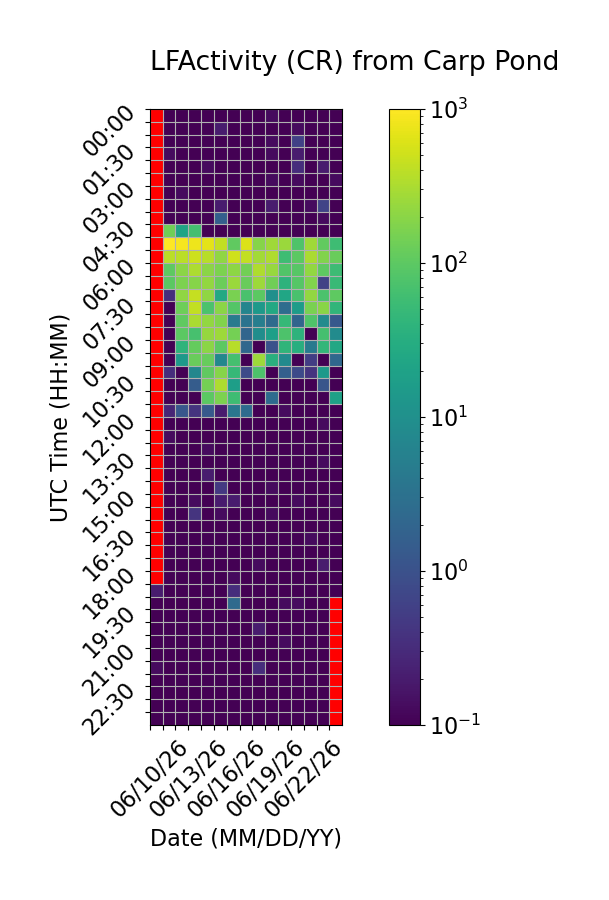

The table this chart was drawn from, first rows:
Time (UTC), 06/10/26, 06/11/26, 06/12/26, 06/13/26, 06/14/26, 06/15/26, 06/16/26, 06/17/26, 06/18/26, 06/19/26, 06/20/26, 06/21/26, 06/22/26, 06/23/26, 06/24/26
00:00, , 0.0, 0.0, 0.0, 0.0, 0.0, 0.0, 0.0, 0.0, 0.1333, 0.0, 0.0, 0.0, 0.0, 0.0
00:30, , 0.0, 0.0, 0.0, 0.0, 0.2, 0.0, 0.0, 0.0, 0.0, 0.0, 0.1333, 0.0, 0.0, 0.0
01:00, , 0.0, 0.0, 0.0, 0.0, 0.0, 0.0, 0.0, 0.0, 0.1333, 0.0, 0.6, 0.0, 0.0, 0.0
01:30, , 0.1333, 0.0, 0.0, 0.0, 0.0, 0.0, 0.0, 0.0, 0.1333, 0.0, 0.2, 0.0, 0.0, 0.0
02:00, , 0.0, 0.0, 0.0, 0.1333, 0.0, 0.0, 0.06667, 0.0, 0.0, 0.0, 0.3333, 0.06667, 0.2, 0.0
02:30, , 0.0, 0.0, 0.06667, 0.06667, 0.0, 0.0, 0.0, 0.0, 0.1333, 0.06667, 0.1333, 0.0, 0.0, 0.1333
03:00, , 0.06667, 0.1333, 0.06667, 0.0, 0.0, 0.0, 0.0, 0.0, 0.0, 0.0, 0.06667, 0.0, 0.06667, 0.0
03:30, , 0.0, 0.06667, 0.0, 0.0, 0.2, 0.0, 0.0, 0.06667, 0.2, 0.06667, 0.0, 0.1333, 0.6667, 0.06667
04:00, , 0.0, 0.0, 0.0, 0.06667, 1.6, 0.06667, 0.0, 0.0, 0.0, 0.0, 0.0, 0.0, 0.1333, 0.06667
04:30, , 135.7, 21.67, 63.6, 0.0, 0.0, 0.0, 0.0, 0.0, 0.0, 0.0, 0.0, 0.0, 0.0, 0.0
05:00, , 986.7, 887.0, 804.1, 697.0, 433.2, 104.8, 615.7, 187.5, 271.3, 254.7, 80.2, 266.7, 109.5, 57.73
05:30, , 391.3, 382.3, 488.7, 367.1, 213.3, 516.6, 434.1, 283.1, 334.6, 56.93, 97.8, 315.3, 173.0, 122.5
06:00, , 100.5, 204.5, 327.3, 200.7, 165.2, 211.1, 142.3, 328.5, 241.7, 83.33, 90.33, 228.2, 101.1, 55.27
06:30, , 98.93, 162.5, 187.3, 221.5, 128.6, 246.7, 120.6, 262.2, 133.7, 38.2, 89.0, 173.9, 0.6, 51.87
07:00, , 0.3333, 216.6, 437.9, 216.5, 26.07, 155.5, 70.07, 97.73, 9.733, 23.4, 69.8, 224.1, 74.27, 103.2
07:30, , 0.0, 132.9, 432.0, 73.4, 201.9, 84.07, 6.533, 14.67, 26.0, 2.733, 16.53, 157.9, 193.4, 42.2
08:00, , 0.0, 104.2, 311.0, 224.5, 176.5, 4.6, 3.333, 5.133, 2.4, 48.53, 2.0, 77.8, 8.533, 1.267
08:30, , 0.0, 98.53, 69.6, 233.0, 263.2, 146.7, 2.0, 9.133, 18.4, 75.67, 38.4, 0.0, 66.53, 8.6
09:00, , 0.0, 40.4, 111.8, 204.4, 98.13, 378.5, 2.133, 0.0, 1.0, 40.87, 31.67, 4.4, 45.2, 25.13
09:30, , 0.0, 14.13, 121.3, 117.3, 7.067, 66.07, 0.0, 263.5, 34.0, 8.133, 0.0, 0.5333, 0.0, 2.2
10:00, , 0.3333, 0.0, 7.0, 104.3, 185.9, 47.6, 0.8, 76.87, 0.0, 1.6, 0.8, 0.4, 13.87, 0.0
10:30, , 0.0, 0.0, 1.467, 145.3, 317.0, 17.33, 0.0, 0.0, 0.06667, 0.0, 0.0, 0.0, 1.133, 0.0
11:00, , 0.0, 0.0, 0.06667, 99.87, 162.0, 56.27, 0.0, 0.0, 2.533, 0.06667, 0.0, 0.06667, 0.0, 19.6
11:30, , 0.2667, 1.2, 0.4, 1.333, 0.2, 3.733, 2.533, 0.06667, 0.0, 0.1333, 0.0, 0.0, 0.0, 0.0
12:00, , 0.06667, 0.0, 0.06667, 0.0, 0.06667, 0.06667, 0.0, 0.0, 0.0, 0.0, 0.0, 0.0, 0.1333, 0.0
12:30, , 0.1333, 0.0, 0.0, 0.06667, 0.06667, 0.0, 0.0, 0.0, 0.06667, 0.0, 0.06667, 0.0, 0.0, 0.0
13:00, , 0.0, 0.06667, 0.0, 0.1333, 0.06667, 0.0, 0.0, 0.06667, 0.0, 0.06667, 0.0, 0.0, 0.0, 0.0
13:30, , 0.0, 0.06667, 0.06667, 0.06667, 0.0, 0.0, 0.0, 0.0, 0.0, 0.06667, 0.0, 0.0, 0.1333, 0.0
14:00, , 0.0, 0.06667, 0.06667, 0.2, 0.06667, 0.0, 0.06667, 0.0, 0.06667, 0.0, 0.0, 0.0, 0.0, 0.0
14:30, , 0.0, 0.0, 0.0, 0.0, 0.4667, 0.0, 0.0, 0.0, 0.1333, 0.06667, 0.0, 0.0, 0.0, 0.0
15:00, , 0.06667, 0.06667, 0.1333, 0.0, 0.2, 0.2, 0.0, 0.0, 0.0, 0.06667, 0.1333, 0.06667, 0.0, 0.1333
15:30, , 0.0, 0.0, 0.4, 0.06667, 0.1333, 0.06667, 0.0, 0.0, 0.1333, 0.06667, 0.0, 0.0, 0.0, 0.0
16:00, , 0.0, 0.0, 0.06667, 0.0, 0.06667, 0.0, 0.0, 0.0, 0.06667, 0.0, 0.06667, 0.0, 0.0, 0.0
16:30, , 0.0, 0.0, 0.0, 0.0, 0.0, 0.0, 0.0, 0.0, 0.06667, 0.0, 0.0, 0.1333, 0.0, 0.0
17:00, , 0.0, 0.0, 0.0, 0.06667, 0.06667, 0.06667, 0.06667, 0.0, 0.06667, 0.0, 0.06667, 0.06667, 0.0, 0.06667
17:30, , 0.0, 0.0, 0.0, 0.0, 0.0, 0.0, 0.0, 0.1333, 0.0, 0.0, 0.0, 0.0, 0.2, 0.0
18:00, , 0.0, 0.0, 0.0, 0.0, 0.06667, 0.1333, 0.06667, 0.0, 0.0, 0.0, 0.06667, 0.0, 0.06667, 0.0
18:30, 0.2, 0.06667, 0.0, 0.0, 0.0, 0.0, 0.3333, 0.06667, 0.0, 0.0, 0.0, 0.06667, 0.0, 0.0, 0.0
19:00, 0.0, 0.0, 0.0, 0.0, 0.0, 0.0, 2.4, 0.0, 0.0, 0.06667, 0.1333, 0.1333, 0.0, 0.0, 
19:30, 0.0, 0.0, 0.0, 0.0, 0.0, 0.0, 0.0, 0.0, 0.0, 0.0, 0.0, 0.0, 0.06667, 0.0, 
20:00, 0.0, 0.0, 0.0, 0.0, 0.0, 0.0, 0.0, 0.06667, 0.2, 0.0, 0.0, 0.0, 0.0, 0.0, 
20:30, 0.0, 0.0, 0.0, 0.06667, 0.0, 0.0, 0.06667, 0.06667, 0.06667, 0.0, 0.1333, 0.0, 0.0, 0.06667, 
21:00, 0.0, 0.0, 0.0, 0.06667, 0.0, 0.06667, 0.0, 0.0, 0.0, 0.0, 0.06667, 0.06667, 0.0, 0.0, 
21:30, 0.1333, 0.0, 0.0, 0.0, 0.0, 0.0, 0.06667, 0.0, 0.3333, 0.06667, 0.0, 0.0, 0.0, 0.0, 
22:00, 0.06667, 0.06667, 0.0, 0.0, 0.0, 0.0, 0.0, 0.0, 0.0, 0.0, 0.0, 0.06667, 0.0, 0.0, 
22:30, 0.0, 0.0, 0.0, 0.0, 0.0, 0.0, 0.0, 0.0, 0.0, 0.0, 0.0, 0.0, 0.0, 0.0, 
23:00, 0.06667, 0.0, 0.06667, 0.0, 0.0, 0.0, 0.0, 0.0, 0.0, 0.06667, 0.06667, 0.0, 0.0, 0.0, 
23:30, 0.0, 0.0, 0.0, 0.0, 0.0, 0.0, 0.0, 0.0, 0.0, 0.0, 0.0, 0.0, 0.0, 0.0, 
